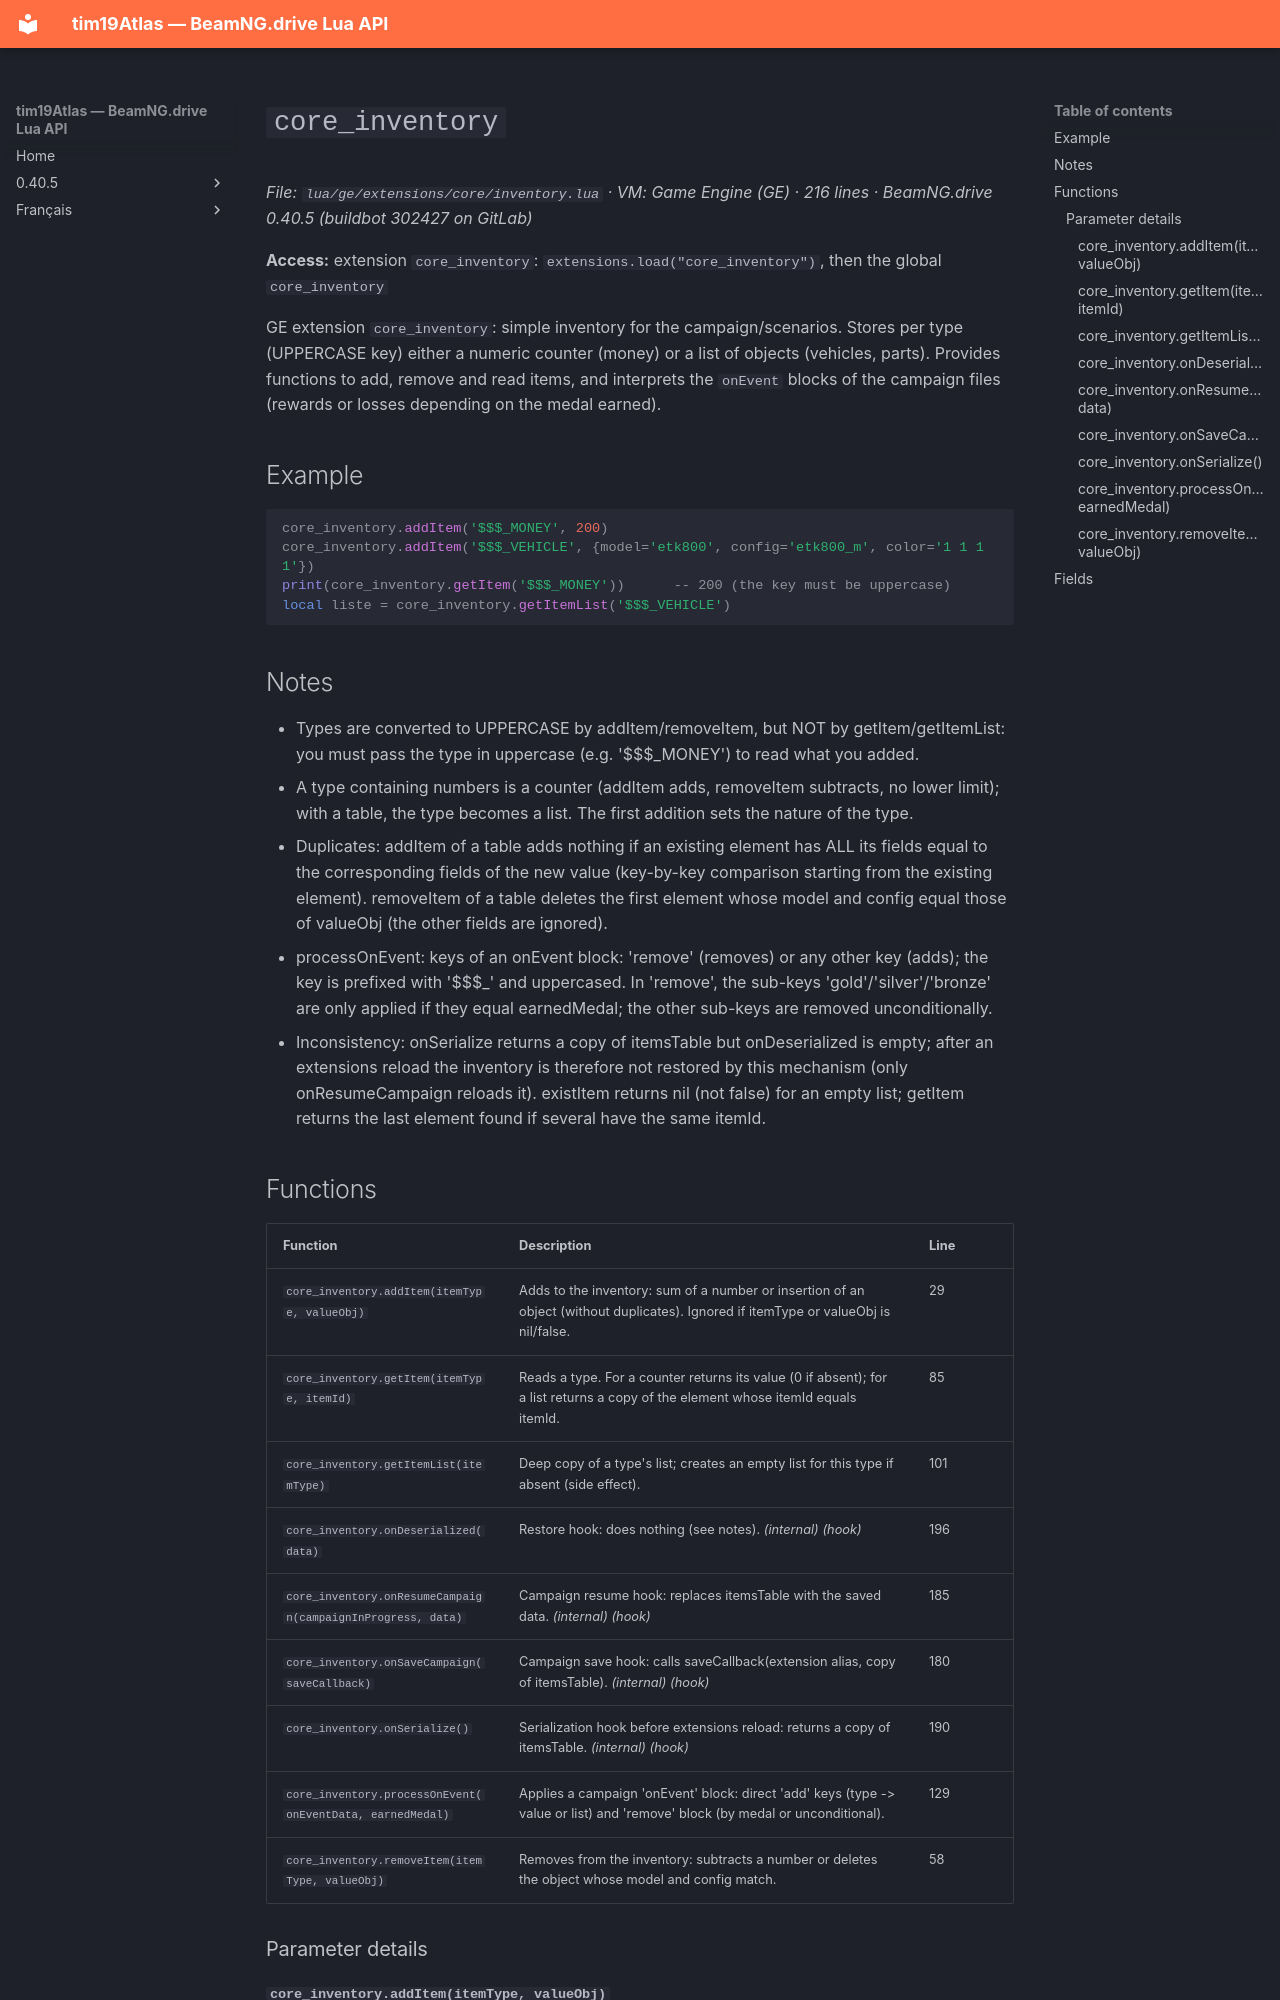

repository: Tim0219800/beamng-lua-atlas · page: 0.40.5/ge/extensions/core/inventory.html · generator: mkdocs

# `core_inventory`

*File: `lua/ge/extensions/core/inventory.lua` · VM: Game Engine (GE) · 216 lines · BeamNG.drive 0.40.5 (buildbot 302427 on GitLab)*

**Access:** extension `core_inventory`: `extensions.load("core_inventory")`, then the global `core_inventory`

GE extension `core_inventory`: simple inventory for the campaign/scenarios. Stores per type (UPPERCASE key) either a numeric counter (money) or a list of objects (vehicles, parts). Provides functions to add, remove and read items, and interprets the `onEvent` blocks of the campaign files (rewards or losses depending on the medal earned).

## Example

```lua
core_inventory.addItem('$$$_MONEY', 200)
core_inventory.addItem('$$$_VEHICLE', {model='etk800', config='etk800_m', color='1 1 1 1'})
print(core_inventory.getItem('$$$_MONEY'))      -- 200 (the key must be uppercase)
local liste = core_inventory.getItemList('$$$_VEHICLE')
```

## Notes

- Types are converted to UPPERCASE by addItem/removeItem, but NOT by getItem/getItemList: you must pass the type in uppercase (e.g. '$$$_MONEY') to read what you added.
- A type containing numbers is a counter (addItem adds, removeItem subtracts, no lower limit); with a table, the type becomes a list. The first addition sets the nature of the type.
- Duplicates: addItem of a table adds nothing if an existing element has ALL its fields equal to the corresponding fields of the new value (key-by-key comparison starting from the existing element). removeItem of a table deletes the first element whose model and config equal those of valueObj (the other fields are ignored).
- processOnEvent: keys of an onEvent block: 'remove' (removes) or any other key (adds); the key is prefixed with '$$$_' and uppercased. In 'remove', the sub-keys 'gold'/'silver'/'bronze' are only applied if they equal earnedMedal; the other sub-keys are removed unconditionally.
- Inconsistency: onSerialize returns a copy of itemsTable but onDeserialized is empty; after an extensions reload the inventory is therefore not restored by this mechanism (only onResumeCampaign reloads it). existItem returns nil (not false) for an empty list; getItem returns the last element found if several have the same itemId.
